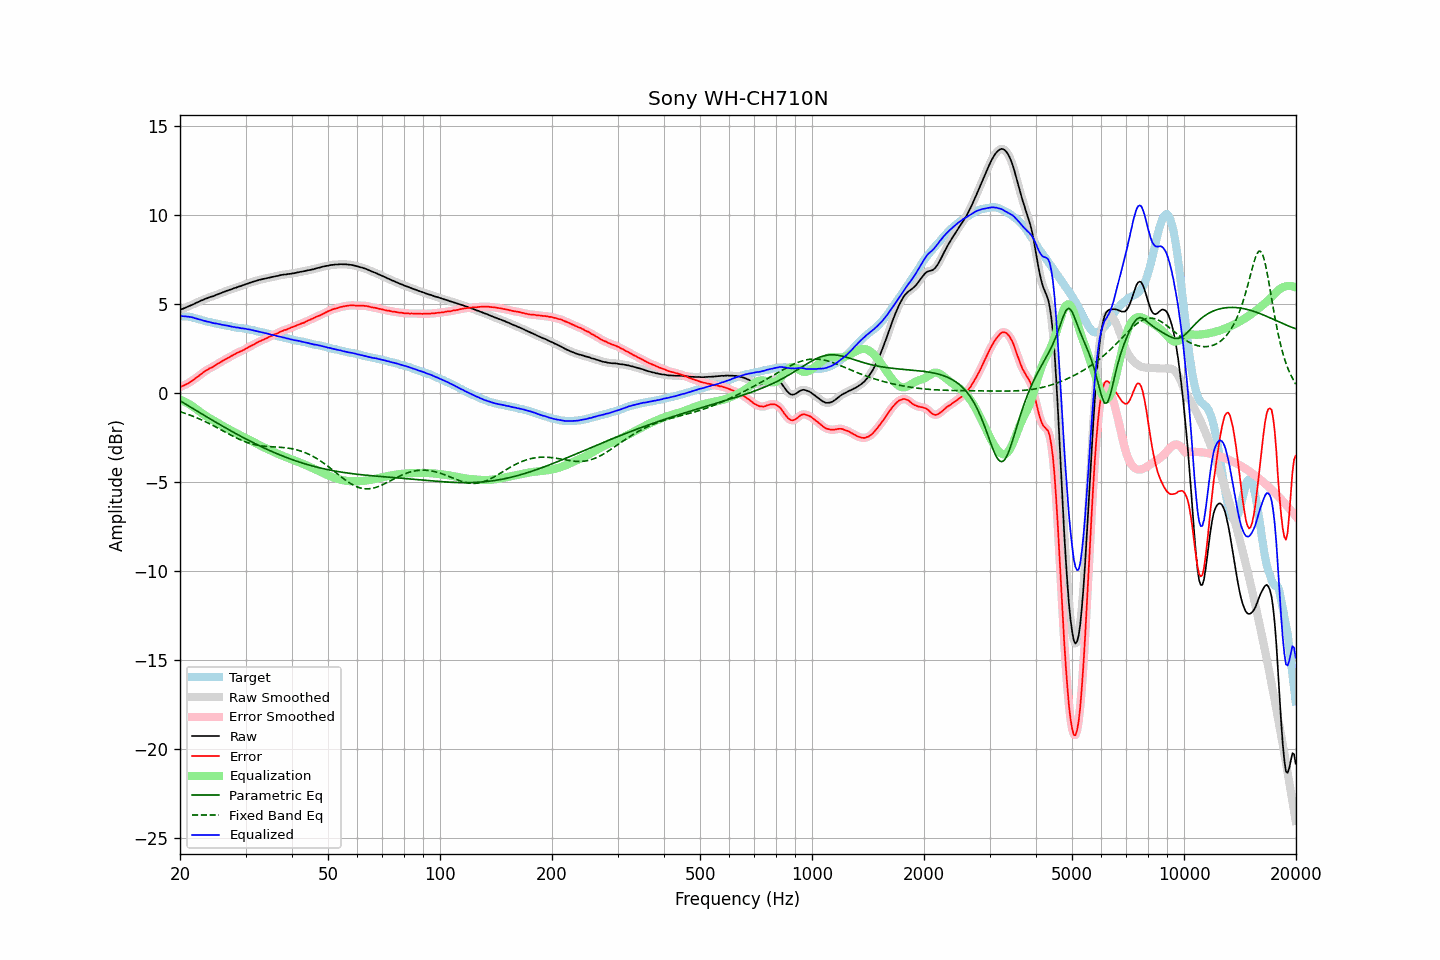

The data file committed next to this chart (first rows):
frequency, raw, error, smoothed, error_smoothed, equalization, parametric_eq, fixed_band_eq, equalized_raw, equalized_smoothed, target
20.00, 4.69, 0.35, 4.69, 0.35, -0.35, -0.41, -1.03, 4.34, 4.34, 4.34
20.20, 4.73, 0.40, 4.73, 0.39, -0.39, -0.47, -1.06, 4.34, 4.34, 4.33
20.40, 4.76, 0.43, 4.76, 0.43, -0.43, -0.52, -1.09, 4.33, 4.33, 4.33
20.61, 4.80, 0.48, 4.80, 0.47, -0.47, -0.58, -1.12, 4.33, 4.33, 4.32
20.81, 4.84, 0.52, 4.84, 0.52, -0.52, -0.63, -1.15, 4.32, 4.32, 4.32
21.02, 4.88, 0.56, 4.88, 0.57, -0.57, -0.69, -1.18, 4.31, 4.31, 4.32
21.23, 4.92, 0.62, 4.92, 0.62, -0.62, -0.74, -1.21, 4.30, 4.30, 4.30
21.44, 4.96, 0.68, 4.96, 0.68, -0.68, -0.80, -1.25, 4.28, 4.28, 4.28
21.66, 5.00, 0.74, 5.00, 0.74, -0.74, -0.85, -1.28, 4.26, 4.26, 4.26
21.87, 5.03, 0.80, 5.04, 0.80, -0.80, -0.91, -1.32, 4.23, 4.24, 4.23
22.09, 5.08, 0.87, 5.08, 0.87, -0.87, -0.96, -1.36, 4.21, 4.21, 4.21
22.31, 5.12, 0.93, 5.12, 0.94, -0.94, -1.02, -1.40, 4.18, 4.18, 4.19
22.54, 5.16, 1.00, 5.16, 1.00, -1.01, -1.07, -1.43, 4.15, 4.16, 4.16
22.76, 5.21, 1.08, 5.20, 1.07, -1.08, -1.12, -1.47, 4.14, 4.13, 4.13
22.99, 5.24, 1.14, 5.24, 1.15, -1.14, -1.18, -1.51, 4.10, 4.10, 4.10
23.22, 5.28, 1.21, 5.28, 1.21, -1.20, -1.23, -1.56, 4.08, 4.08, 4.07
23.45, 5.32, 1.27, 5.32, 1.27, -1.26, -1.29, -1.60, 4.06, 4.05, 4.05
23.69, 5.35, 1.32, 5.36, 1.33, -1.32, -1.34, -1.64, 4.03, 4.04, 4.03
23.92, 5.39, 1.38, 5.39, 1.38, -1.37, -1.39, -1.69, 4.02, 4.01, 4.01
24.16, 5.42, 1.42, 5.42, 1.42, -1.43, -1.45, -1.73, 3.99, 3.99, 4.00
24.40, 5.44, 1.47, 5.44, 1.47, -1.48, -1.50, -1.78, 3.96, 3.97, 3.98
24.65, 5.47, 1.52, 5.48, 1.52, -1.53, -1.55, -1.83, 3.94, 3.95, 3.96
24.89, 5.51, 1.58, 5.51, 1.58, -1.58, -1.61, -1.88, 3.93, 3.93, 3.93
25.14, 5.55, 1.64, 5.55, 1.63, -1.63, -1.66, -1.92, 3.92, 3.92, 3.91
25.39, 5.58, 1.69, 5.58, 1.69, -1.69, -1.71, -1.97, 3.90, 3.90, 3.89
25.65, 5.62, 1.74, 5.62, 1.74, -1.74, -1.76, -2.02, 3.88, 3.88, 3.88
25.91, 5.65, 1.80, 5.65, 1.80, -1.79, -1.82, -2.07, 3.86, 3.86, 3.85
26.16, 5.69, 1.85, 5.69, 1.85, -1.85, -1.87, -2.12, 3.84, 3.84, 3.84
26.43, 5.72, 1.90, 5.72, 1.90, -1.90, -1.92, -2.17, 3.82, 3.83, 3.82
26.69, 5.76, 1.95, 5.76, 1.95, -1.95, -1.97, -2.22, 3.81, 3.81, 3.81
26.96, 5.79, 2.00, 5.79, 2.00, -2.00, -2.02, -2.27, 3.79, 3.79, 3.79
27.23, 5.82, 2.04, 5.82, 2.05, -2.05, -2.07, -2.32, 3.77, 3.77, 3.78
27.50, 5.85, 2.09, 5.85, 2.09, -2.10, -2.12, -2.36, 3.75, 3.75, 3.76
27.77, 5.88, 2.15, 5.88, 2.14, -2.15, -2.17, -2.41, 3.73, 3.74, 3.74
28.05, 5.92, 2.20, 5.91, 2.20, -2.19, -2.22, -2.46, 3.73, 3.72, 3.73
28.33, 5.94, 2.25, 5.95, 2.25, -2.24, -2.27, -2.50, 3.70, 3.71, 3.69
28.62, 5.98, 2.30, 5.98, 2.29, -2.28, -2.32, -2.55, 3.70, 3.69, 3.68
28.90, 6.01, 2.33, 6.01, 2.33, -2.33, -2.37, -2.59, 3.68, 3.68, 3.68
29.19, 6.03, 2.37, 6.04, 2.37, -2.37, -2.42, -2.63, 3.66, 3.66, 3.66
29.48, 6.07, 2.41, 6.07, 2.41, -2.42, -2.47, -2.66, 3.65, 3.65, 3.66
29.78, 6.10, 2.46, 6.10, 2.46, -2.47, -2.52, -2.70, 3.63, 3.64, 3.64
30.08, 6.14, 2.51, 6.14, 2.51, -2.51, -2.56, -2.74, 3.63, 3.62, 3.63
30.38, 6.16, 2.55, 6.17, 2.56, -2.56, -2.61, -2.77, 3.60, 3.61, 3.61
30.68, 6.20, 2.62, 6.20, 2.61, -2.61, -2.66, -2.80, 3.59, 3.59, 3.59
30.99, 6.23, 2.67, 6.23, 2.66, -2.66, -2.70, -2.83, 3.57, 3.57, 3.56
31.30, 6.26, 2.71, 6.26, 2.71, -2.71, -2.75, -2.85, 3.55, 3.55, 3.55
31.61, 6.29, 2.75, 6.29, 2.75, -2.76, -2.79, -2.87, 3.53, 3.53, 3.54
31.93, 6.31, 2.80, 6.32, 2.80, -2.80, -2.84, -2.89, 3.51, 3.51, 3.51
32.24, 6.34, 2.85, 6.34, 2.85, -2.85, -2.88, -2.91, 3.49, 3.49, 3.49
32.57, 6.37, 2.90, 6.37, 2.90, -2.90, -2.93, -2.93, 3.48, 3.47, 3.47
32.89, 6.39, 2.94, 6.39, 2.94, -2.94, -2.97, -2.94, 3.45, 3.45, 3.45
33.22, 6.41, 2.99, 6.41, 2.98, -2.98, -3.01, -2.95, 3.43, 3.43, 3.42
33.55, 6.43, 3.02, 6.43, 3.02, -3.03, -3.06, -2.97, 3.40, 3.40, 3.41
33.89, 6.45, 3.07, 6.45, 3.07, -3.07, -3.10, -2.97, 3.38, 3.38, 3.38
34.23, 6.47, 3.10, 6.47, 3.11, -3.11, -3.14, -2.98, 3.36, 3.36, 3.37
34.57, 6.49, 3.16, 6.49, 3.15, -3.15, -3.18, -2.99, 3.34, 3.34, 3.34
34.92, 6.51, 3.20, 6.51, 3.19, -3.19, -3.22, -3.00, 3.32, 3.32, 3.31
35.27, 6.53, 3.23, 6.53, 3.23, -3.23, -3.26, -3.00, 3.30, 3.30, 3.30
35.62, 6.55, 3.27, 6.55, 3.28, -3.28, -3.30, -3.01, 3.27, 3.28, 3.28
35.97, 6.57, 3.32, 6.57, 3.31, -3.32, -3.34, -3.01, 3.25, 3.25, 3.25
... 635 more rows
